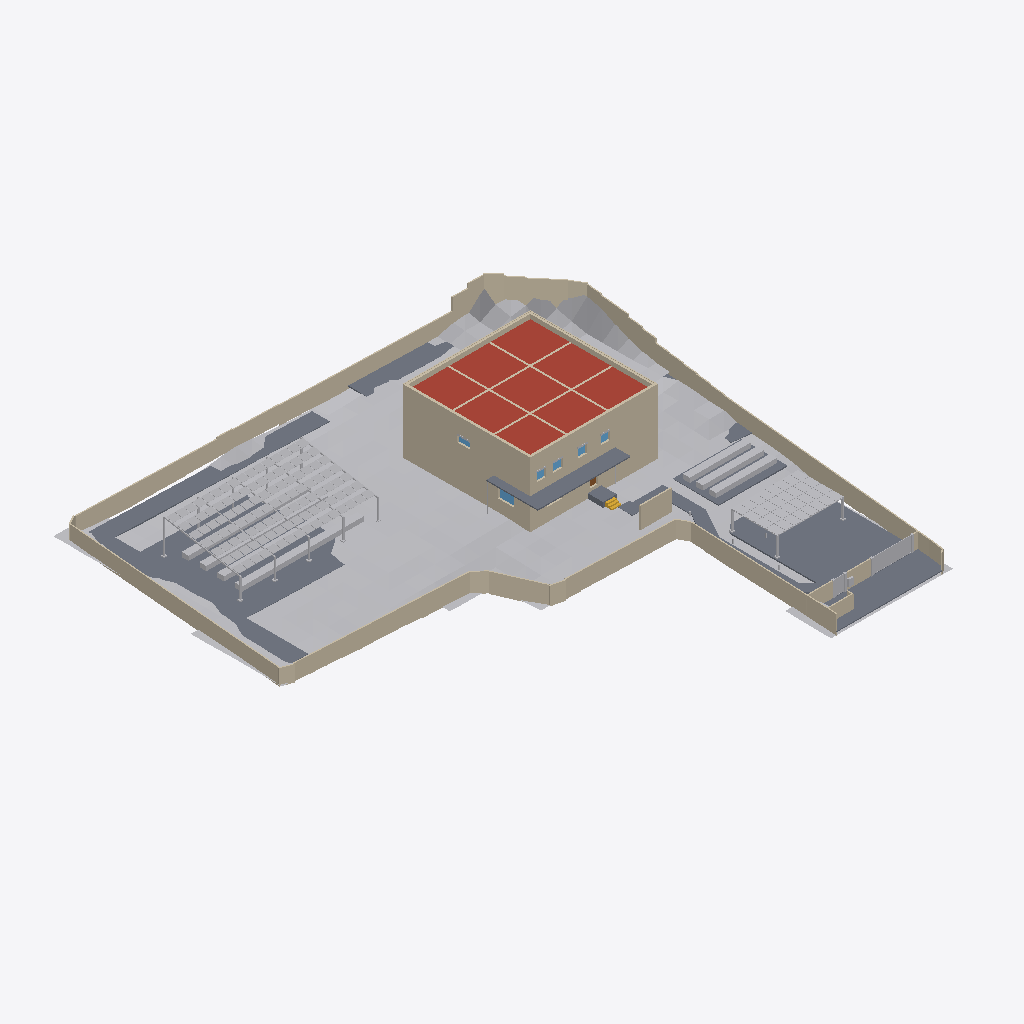
Isometric view of an IFC building model (IFC-SPF (STEP), schema IFC4, length unit millimetre), seen from the south-west, elements coloured by IFC class: 26 walls (beige), 20 other elements (light grey), 6 slabs (grey), 6 windows (light blue), 1 roof (red-brown), 1 stair (yellow), 1 door (brown).
Extent 62.3 m × 62.0 m × 9.3 m (x, y, z). Storeys (4): FDN at -0.35 m; 1F at 1.50 m; 2F at 4.90 m; RF at 8.30 m. Elements (514): 246 IfcLightFixture, 84 IfcWall, 62 IfcFurniture, 36 IfcDoor, 32 IfcBuildingElementProxy, 21 IfcSlab, 12 IfcWindow, 10 IfcShadingDevice, 5 IfcRailing, 3 IfcStair, 2 IfcSolarDevice, 1 IfcGeographicElement.

HEADER;
FILE_DESCRIPTION(('ViewDefinition [CoordinationView]'),'2;1');
FILE_NAME('','2026-11-26T06:21:24',(''),(''),'IfcOpenShell 0.9.0alpha0-8c614fa','IfcOpenShell 0.9.0alpha0-8c614fa','');
FILE_SCHEMA(('IFC4'));
ENDSEC;
DATA;
#1=IFCPROJECT('0D_J3x2KT4RvmfZhC0WOR1',$,'河沿要（仮称）新築計画','基本計画段階のモデル（v4.32）。実施設計の精度はない。単位 mm。',$,$,$,(#11,#16),#6);
#24=IFCSITE('3f$j0sLyDC$9P$sMWiG_px',$,'敷地（八王子市大和田町7丁目）',$,$,#37,#103,'新敷地境界内（寄付地を除く）。標高 TP+109.0m が z=0',$,(35,40,3,828000),(139,20,25,692000),109000.0,$,$);
#28=IFCBUILDING('01CopsThv6tgi3yPjSWE4x',$,'河沿要（仮称）',$,$,#48,$,$,$,$,$,$);
#49=IFCBUILDINGSTOREY('2GEhyjOYXDXvRMx_xoBe8Z',$,'FDN',$,$,#58,$,'基礎',$,-350.0);
#59=IFCBUILDINGSTOREY('1ervw$kMvCQA9EbBhu$CIo',$,'1F',$,$,#67,$,'1階',$,1500.0);
#68=IFCBUILDINGSTOREY('1CtiU7g$fEYBobtkztksfN',$,'2F',$,$,#76,$,'2階',$,4900.0);
#77=IFCBUILDINGSTOREY('0kRKZbWT9E_wDDpL0XD$WF',$,'RF',$,$,#85,$,'屋上',$,8300.0);
#17221=IFCGEOGRAPHICELEMENT('3uC8KA$_55XO6JHV41ghKd',$,'敷地内の地形（2m グリッド）',$,'地形',#17231,#17226,$,.TERRAIN.);
#14331=IFCWALL('01nz09SGz5dR6brDAHRLKk',$,'塀 3',$,'塀',#14341,#14336,'塀',.SOLIDWALL.);
#14725=IFCSLAB('23pmF3JQXCpQE7ESwac3Nr',$,'Dotcon+ 舗装',$,'透水舗装',#14735,#14730,$,.USERDEFINED.);
#12238=IFCSLAB('1ioOqpW_P3lwnoPPtkbgpy',$,'S1',$,'床',#12248,#12243,'S1',.ROOF.);
#16133=IFCSOLARDEVICE('2ht8ZD6pb4YQt1dBWLapiI',$,'ソーラーパーゴラ（PV 112枚）',$,'太陽光パネル',#16143,#16138,$,.SOLARPANEL.);
#7711=IFCWALL('2NHqURhM95NBwbo5d82sgu',$,'2F-Y-185--125～16375',$,'外断熱',#7721,#7716,'insul',.NOTDEFINED.);
#7536=IFCWALL('0uM8HycVz2tuUYJcjqD$D5',$,'2F-X-185--245～16495',$,'外断熱',#7546,#7541,'insul',.NOTDEFINED.);
#16501=IFCSOLARDEVICE('0DosmK1BbDi9Ci80MGAms4',$,'ソーラーカーポート（PV 32枚）',$,'太陽光パネル',#16511,#16506,$,.SOLARPANEL.);
#5466=IFCWALL('1GvF_cARP4IhfegmcFVR$H',$,'1F-Y-185--125～16375',$,'外断熱',#5476,#5471,'insul',.NOTDEFINED.);
#14762=IFCSLAB('3v4ToyqTrDjve3EgwKJiVc',$,'門前の広場（透水性コンクリート）',$,'透水舗装',#14772,#14767,$,.USERDEFINED.);
#5283=IFCWALL('3FlYmQFBT7ohKNvcbJUUkm',$,'1F-X-185--245～16495',$,'外断熱',#5293,#5288,'insul',.NOTDEFINED.);
#16638=IFCBUILDINGELEMENTPROXY('0IPsqUcGX1Bfhe$ayeoLsC',$,'菜園プランター 1',$,'菜園プランター',#16648,#16643,$,$);
#12321=IFCSLAB('2_mm6R0k9Byexn6vMGEoUE',$,'庇B',$,'庇',#12331,#12326,'庇B',.USERDEFINED.);
#3244=IFCWALL('130FXhfkL0JAhOEyu8ne0v',$,'FDN-X-185--245～16495',$,'外断熱',#3254,#3249,'insul',.NOTDEFINED.);
#3332=IFCWALL('2NHJFHqV9Bnu5B4eXC0HNC',$,'FDN-Y-185--125～16375',$,'外断熱',#3342,#3337,'insul',.NOTDEFINED.);
#16115=IFCBUILDINGELEMENTPROXY('1YDxMg3Rr4C91hWU6$WrCB',$,'ソーラーパーゴラ（架台）',$,'パーゴラ',#16125,#16120,$,$);
#7914=IFCWALL('0rmHOiu6DAgRagjtRuftyb',$,'RF-X16250--125～16375',$,'パラペット',#7924,#7919,'parapet',.PARAPET.);
#8002=IFCWALL('24K5bWNXLE6B3CecIlBHDa',$,'RF-Y16250-125～16125',$,'パラペット',#8012,#8007,'parapet',.PARAPET.);
#8062=IFCWALL('2XnhbA1B94OPariMhPdVF6',$,'RF-X-185--245～16495',$,'外断熱',#8072,#8067,'insul',.NOTDEFINED.);
#8148=IFCWALL('3enDxg1LT8qhbtHOEkLvSm',$,'RF-Y-185--125～16375',$,'外断熱',#8158,#8153,'insul',.NOTDEFINED.);
#12292=IFCWALL('0uGXkbMFP8befcKDbcAAds',$,'目隠し壁',$,'外構壁',#12302,#12297,'目隠し壁',.SOLIDWALL.);
#16770=IFCBUILDINGELEMENTPROXY('1uE1eotmL6duUY$QOQ5NeF',$,'プランター 2',$,'プランター',#16780,#16775,$,$);
#16796=IFCBUILDINGELEMENTPROXY('2bwUhpn6TDeOt9jvvEmq2N',$,'プランター 3',$,'プランター',#16806,#16801,$,$);
#16744=IFCBUILDINGELEMENTPROXY('02HeOzHDn8BAumUVfdL5yR',$,'プランター 1',$,'プランター',#16754,#16749,$,$);
#16692=IFCBUILDINGELEMENTPROXY('0VqaYvt0z1WRolPkB953XB',$,'菜園プランター 3',$,'菜園プランター',#16702,#16697,$,$);
#12956=IFCWALL('3xYsoP3TD6zBRX6xYg34qy',$,'塀 1',$,'塀',#12966,#12961,'塀',.SOLIDWALL.);
#14472=IFCBUILDINGELEMENTPROXY('2TU8UfBG55i8KJmuaOyFV4',$,'車両門扉',$,'門扉',#14482,#14477,'車両門扉',$);
#16666=IFCBUILDINGELEMENTPROXY('1a5_HKUd1COPSgbCWW8PmY',$,'菜園プランター 2',$,'菜園プランター',#16676,#16671,$,$);
#16718=IFCBUILDINGELEMENTPROXY('2SQvlkhIL6ee3e5XnAxjYU',$,'菜園プランター 4',$,'菜園プランター',#16728,#16723,$,$);
#12349=IFCSLAB('3QD$kDfF1Bh9eGIAFLXUIB',$,'庇',$,'庇',#12359,#12354,'庇',.USERDEFINED.);
#16483=IFCBUILDINGELEMENTPROXY('1vm3Oenpj8cuNKPR7gNQey',$,'ソーラーカーポート（架台）',$,'カーポート',#16493,#16488,$,$);
#14384=IFCWALL('3nqeTEibLEPAlSzWmXAClo',$,'塀 4',$,'塀',#14394,#14389,'塀',.SOLIDWALL.);
#12377=IFCSLAB('20DBV_QhTED9hI1v0yvssK',$,'庇B',$,'庇',#12387,#12382,'庇B',.USERDEFINED.);
#12265=IFCSLAB('3P9Nh799TE9xiP2Mx15dcY',$,'玄関ポーチ',$,'ポーチ',#12275,#12270,'玄関ポーチ',.FLOOR.);
#13015=IFCWALL('26m8ke4U106vGd9oF5NASd',$,'塀 2',$,'塀',#13025,#13020,'塀',.SOLIDWALL.);
#12463=IFCWALL('267Ns1O0XEPB80mxmblh_b',$,'ゴミ置き目隠し壁',$,'外構壁',#12473,#12468,'ゴミ置き目隠し壁',.SOLIDWALL.);
#6353=IFCWALL('2m6ovFEZ1CY9fwq5H6gZVU',$,'2F-Y5425-125～16125',$,'RC耐力壁',#6363,#6358,'wall',.SOLIDWALL.);
#7141=IFCWALL('33m4S1A4nFiBpkrV45G6qB',$,'2F-X10825-125～16125',$,'RC耐力壁',#7151,#7146,'wall',.SOLIDWALL.);
#6469=IFCWALL('0A7bVRy5r9RRr62cJYTWGz',$,'2F-Y10825-125～16125',$,'RC耐力壁',#6479,#6474,'wall',.SOLIDWALL.);
#6729=IFCWALL('3my6Iq6Or0WQF1pIpz1G1C',$,'2F-X5425-125～16125',$,'RC耐力壁',#6739,#6734,'wall',.SOLIDWALL.);
#7869=IFCWALL('05xMBfEe936Om$MWnbcwed',$,'RF-X0--125～16375',$,'パラペット',#7880,#7874,'parapet',.PARAPET.);
#7958=IFCWALL('3ntg1zzxXAjvUzPd$U4Jcb',$,'RF-Y0-125～16125',$,'パラペット',#7968,#7963,'parapet',.PARAPET.);
#8105=IFCWALL('0334rC9Kr1$QxwwncvjDg5',$,'RF-X16435--245～16495',$,'外断熱',#8115,#8110,'insul',.NOTDEFINED.);
#8191=IFCWALL('0rtOJjU0b2sOP33qSZ82ud',$,'RF-Y16435--125～16375',$,'外断熱',#8201,#8196,'insul',.NOTDEFINED.);
#14509=IFCBUILDINGELEMENTPROXY('2oJpG3L2L6xwtFjicLKmHS',$,'門扉（人）',$,'門扉',#14519,#14514,'門扉（人）',$);
#11760=IFCSTAIR('2u7WCyJrrEJxFAJuy6IKWX',$,'外部階段',$,'外部階段',#11770,#11765,'外部階段',.STRAIGHT_RUN_STAIR.);
#3926=IFCWINDOW('1poiZLDz95geXYXAjEy6Kn',$,'AW-LW',$,'FIX窓（LDK・西）',#3936,#3931,'AW-LW',2000.0,2100.0,.WINDOW.,$,$);
#14423=IFCWALL('1pM$_dhS99Vh_mz2ijyq7Q',$,'塀 5',$,'塀',#14433,#14428,'塀',.SOLIDWALL.);
#12554=IFCBUILDINGELEMENTPROXY('12$GLcDLv1JA$ez9ZgybdL',$,'宅配ボックス',$,'宅配ボックス',#12564,#12559,'宅配ボックス',$);
#5736=IFCWALL('28rl$wpYPDKgLiZrHsYHBr',$,'2F-X0--125～16375',$,'RC耐力壁',#5747,#5741,'wall',.SOLIDWALL.);
#14536=IFCBUILDINGELEMENTPROXY('3jBvrFXW90vw4tKdq$Hk5X',$,'門柱 1',$,'門柱',#14546,#14541,$,$);
#14617=IFCBUILDINGELEMENTPROXY('2p8Zk8nPH0gRY3xruCflPZ',$,'門柱 4',$,'門柱',#14627,#14622,$,$);
#5861=IFCWINDOW('28k6qLrpP7bRIcoQpV2nud',$,'AW-4',$,'FIX窓（居室）',#5871,#5866,'AW-4',1100.0,1200.0,.WINDOW.,$,$);
#14590=IFCBUILDINGELEMENTPROXY('1dWr377t52HusN_thvaVjF',$,'門柱 3',$,'門柱',#14600,#14595,$,$);
#14563=IFCBUILDINGELEMENTPROXY('0xw3zdE758Mw9y_9Y23Aac',$,'門柱 2',$,'門柱',#14573,#14568,$,$);
#5801=IFCWINDOW('374UZZRoz3Nx9OxuV0p2fz',$,'AW-4',$,'FIX窓（居室）',#5811,#5806,'AW-4',1100.0,1200.0,.WINDOW.,$,$);
#6153=IFCWINDOW('0tNGV4dnP4vR9MEUxkWMUX',$,'AW-6',$,'FIX窓（居室D）',#6163,#6158,'AW-6',800.0,1600.0,.WINDOW.,$,$);
#5921=IFCWINDOW('1MBzGGdFPEvAZrWoYT2hc0',$,'AW-4',$,'FIX窓（居室）',#5931,#5926,'AW-4',1100.0,1200.0,.WINDOW.,$,$);
#5981=IFCWINDOW('2BofKRp_bEGufrUlOouMZ2',$,'AW-4',$,'FIX窓（居室）',#5991,#5986,'AW-4',1100.0,1200.0,.WINDOW.,$,$);
#3570=IFCDOOR('1lJ4MrGsj0evhXvIO_iKO6',$,'SD-1',$,'玄関ドア（断熱・防犯CP）',#3580,#3575,'SD-1',2300.0,1000.0,.DOOR.,$,$);
#12407=IFCBUILDINGELEMENTPROXY('07ZpXxrDf1O943XuAlkqiU',$,'縦樋',$,'縦樋',#12417,#12412,'縦樋',$);
ENDSEC;
